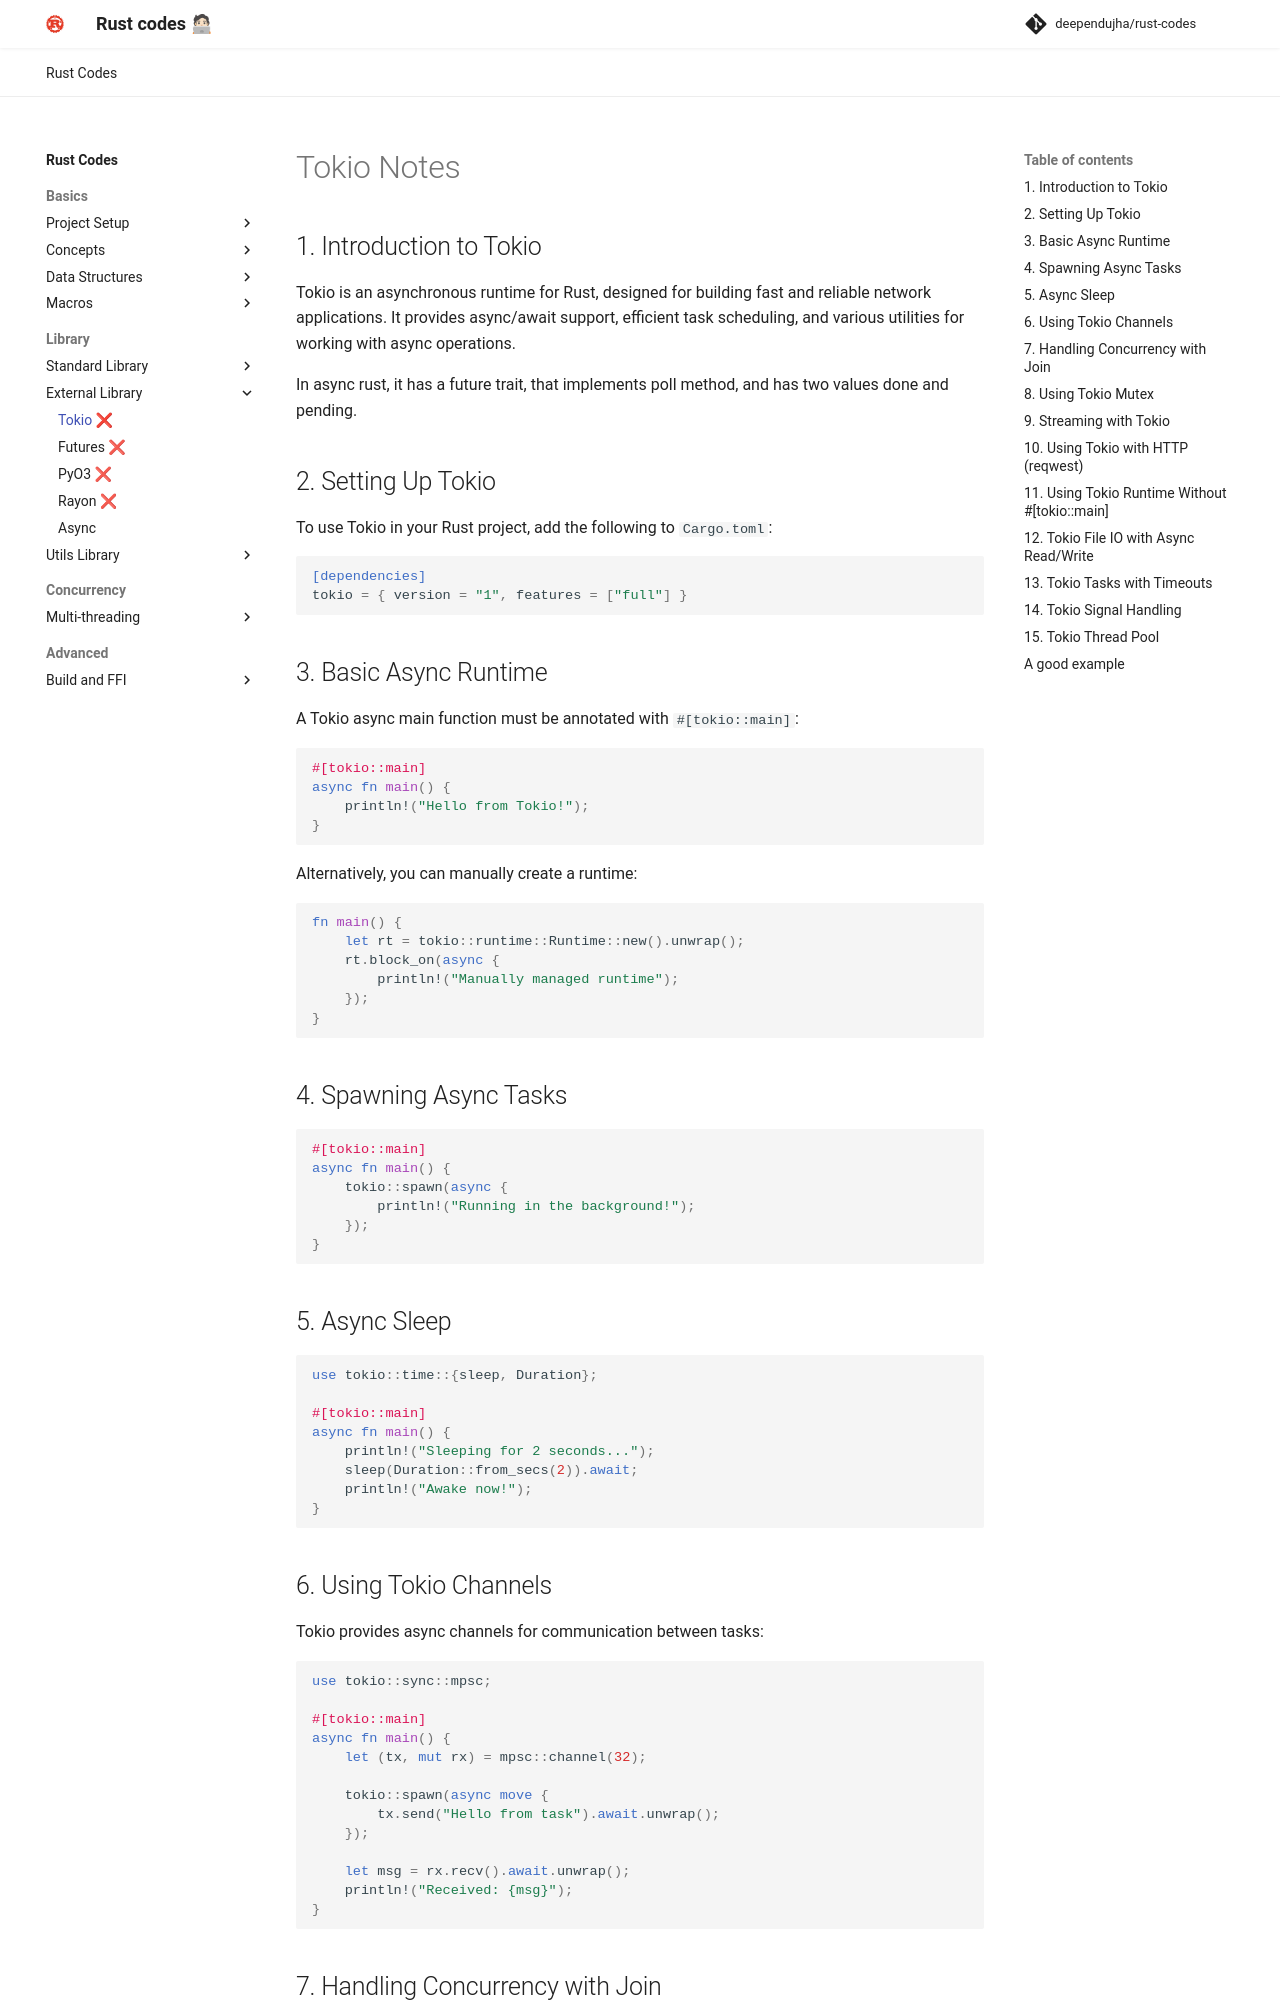

repository: deependujha/rust-codes · page: 02-library/02-external-library/04-tokio/index.html · generator: mkdocs

# Tokio Notes

## 1. Introduction to Tokio

Tokio is an asynchronous runtime for Rust, designed for building fast and reliable network applications. It provides async/await support, efficient task scheduling, and various utilities for working with async operations.

In async rust, it has a future trait, that implements poll method, and has two values done and pending. 

## 2. Setting Up Tokio

To use Tokio in your Rust project, add the following to `Cargo.toml`:

```toml
[dependencies]
tokio = { version = "1", features = ["full"] }
```

## 3. Basic Async Runtime

A Tokio async main function must be annotated with `#[tokio::main]`:

```rust
#[tokio::main]
async fn main() {
    println!("Hello from Tokio!");
}
```

Alternatively, you can manually create a runtime:

```rust
fn main() {
    let rt = tokio::runtime::Runtime::new().unwrap();
    rt.block_on(async {
        println!("Manually managed runtime");
    });
}
```

## 4. Spawning Async Tasks

```rust
#[tokio::main]
async fn main() {
    tokio::spawn(async {
        println!("Running in the background!");
    });
}
```

## 5. Async Sleep

```rust
use tokio::time::{sleep, Duration};

#[tokio::main]
async fn main() {
    println!("Sleeping for 2 seconds...");
    sleep(Duration::from_secs(2)).await;
    println!("Awake now!");
}
```

## 6. Using Tokio Channels

Tokio provides async channels for communication between tasks:

```rust
use tokio::sync::mpsc;

#[tokio::main]
async fn main() {
    let (tx, mut rx) = mpsc::channel(32);

    tokio::spawn(async move {
        tx.send("Hello from task").await.unwrap();
    });

    let msg = rx.recv().await.unwrap();
    println!("Received: {msg}");
}
```
